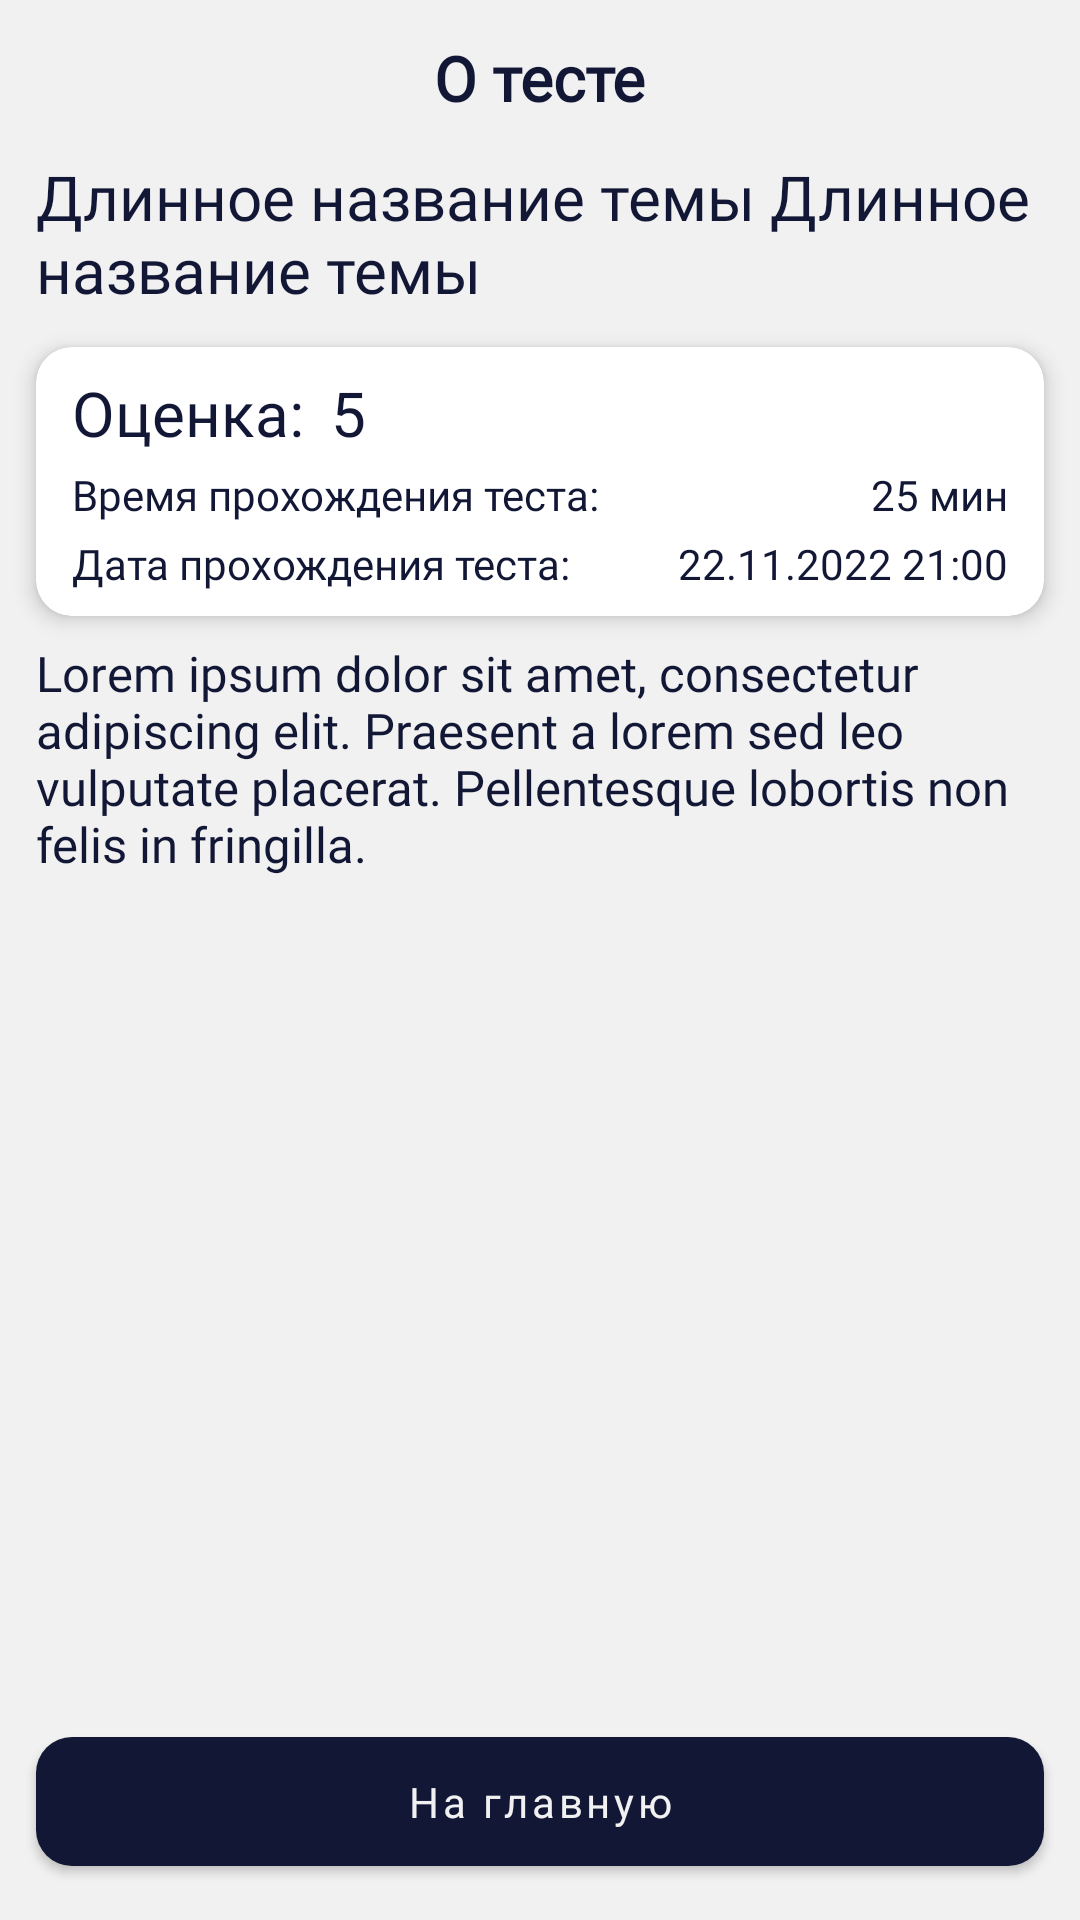

The Android layout XML behind this screen, and the referenced resources:
<!-- AndroidManifest.xml: application theme Theme.CrowTest -->
<!-- res/layout/activity_test_result.xml -->
<?xml version="1.0" encoding="utf-8"?>
<androidx.constraintlayout.widget.ConstraintLayout xmlns:android="http://schemas.android.com/apk/res/android"
    xmlns:app="http://schemas.android.com/apk/res-auto"
    xmlns:tools="http://schemas.android.com/tools"
    android:layout_width="match_parent"
    android:layout_height="match_parent"
    tools:context=".activity.test_result.TestResultActivity">

    <TextView
        android:id="@+id/textView2"
        android:layout_width="wrap_content"
        android:layout_height="wrap_content"
        android:layout_marginTop="12dp"
        android:text="О тесте"
        android:textSize="10pt"
        android:textStyle="bold"
        app:layout_constraintEnd_toEndOf="parent"
        app:layout_constraintStart_toStartOf="parent"
        app:layout_constraintTop_toTopOf="parent" />



    <TextView
        android:id="@+id/txt_details_heading"
        android:layout_marginTop="12dp"
        android:fontFamily="@font/nunito_sans_extralight"
        android:layout_width="0dp"
        android:layout_marginHorizontal="12dp"
        android:layout_height="wrap_content"
        android:text="Длинное название темы Длинное название темы"
        android:textSize="10pt"
        app:layout_constraintEnd_toEndOf="parent"
        app:layout_constraintStart_toStartOf="parent"
        app:layout_constraintTop_toBottomOf="@+id/textView2" />

    <com.google.android.material.card.MaterialCardView
        android:id="@+id/materialCardView5"
        android:layout_width="match_parent"
        android:layout_height="wrap_content"
        android:layout_marginHorizontal="12dp"
        android:layout_marginTop="12dp"
        app:layout_constraintStart_toStartOf="parent"
        app:layout_constraintTop_toBottomOf="@+id/txt_details_heading">

        <com.google.android.material.card.MaterialCardView
            android:id="@+id/materialCardView4"
            android:layout_width="match_parent"
            android:layout_height="wrap_content"
            android:elevation="0dp"
            app:cardElevation="0dp">

            <androidx.constraintlayout.widget.ConstraintLayout
                android:layout_width="match_parent"
                android:layout_height="wrap_content"
                android:paddingHorizontal="12dp"
                android:paddingVertical="8dp">

                <TextView
                    android:id="@+id/textView7"
                    android:layout_width="wrap_content"
                    android:layout_height="wrap_content"
                    android:fontFamily="@font/nunito_sans_extralight"
                    android:text="Оценка: "
                    android:textSize="10pt"
                    app:layout_constraintStart_toStartOf="parent"
                    app:layout_constraintTop_toTopOf="parent" />

                <TextView
                    android:id="@+id/txt_result_mark"
                    android:layout_width="wrap_content"
                    android:layout_height="wrap_content"
                    android:layout_marginStart="4dp"
                    android:fontFamily="@font/nunito_sans_extralight"
                    android:text="5"
                    android:textSize="10pt"
                    app:layout_constraintBottom_toBottomOf="@+id/textView7"
                    app:layout_constraintStart_toEndOf="@+id/textView7"
                    app:layout_constraintTop_toTopOf="@+id/textView7" />

                <TextView
                    android:id="@+id/textView12"
                    style="@style/MyDesignTextView"
                    android:layout_width="wrap_content"
                    android:layout_height="wrap_content"
                    android:layout_marginTop="4dp"
                    android:text="Время прохождения теста: "
                    app:layout_constraintStart_toStartOf="@+id/textView7"
                    app:layout_constraintTop_toBottomOf="@+id/textView7" />

                <TextView
                    android:id="@+id/test_details_txt_time_for_solving"
                    style="@style/MyDesignTextView"
                    android:layout_width="wrap_content"
                    android:layout_height="wrap_content"
                    android:text="25 мин"
                    app:layout_constraintBottom_toBottomOf="@+id/textView12"
                    app:layout_constraintEnd_toEndOf="parent"
                    app:layout_constraintTop_toTopOf="@+id/textView12" />

                <TextView
                    android:id="@+id/textView9"
                    style="@style/MyDesignTextView"
                    android:layout_width="wrap_content"
                    android:layout_height="wrap_content"
                    android:layout_marginTop="4dp"
                    android:layout_marginBottom="8dp"
                    android:text="Дата прохождения теста: "
                    app:layout_constraintStart_toStartOf="@+id/textView12"
                    app:layout_constraintTop_toBottomOf="@+id/textView12" />

                <TextView
                    android:id="@+id/test_details_txt_close_date"
                    style="@style/MyDesignTextView"
                    android:layout_width="wrap_content"
                    android:layout_height="wrap_content"
                    android:text="22.11.2022 21:00"
                    app:layout_constraintBottom_toBottomOf="@+id/textView9"
                    app:layout_constraintEnd_toEndOf="parent"
                    app:layout_constraintTop_toTopOf="@id/textView9"/>

            </androidx.constraintlayout.widget.ConstraintLayout>

        </com.google.android.material.card.MaterialCardView>

    </com.google.android.material.card.MaterialCardView>

    <ScrollView
        android:layout_width="match_parent"
        android:layout_height="match_parent"
        android:layout_marginHorizontal="12dp"
        app:layout_constrainedHeight="true"
        app:layout_constraintBottom_toTopOf="@+id/btn_details_start"
        app:layout_constraintEnd_toEndOf="parent"
        app:layout_constraintStart_toStartOf="parent"
        app:layout_constraintTop_toBottomOf="@+id/materialCardView5">

        <TextView
            android:id="@+id/test_details_txt_description"
            style="@style/MyDesignTextView"
            android:layout_width="wrap_content"
            android:layout_height="wrap_content"
            android:layout_marginTop="8dp"
            android:paddingBottom="48dp"
            android:text="@string/Lorem"
            android:textSize="8pt"
            app:layout_constraintStart_toStartOf="@+id/txt_details_heading"
            app:layout_constraintTop_toBottomOf="@+id/txt_details_heading" />

    </ScrollView>

    <com.google.android.material.button.MaterialButton
        android:id="@+id/btn_details_start"
        android:layout_width="match_parent"
        android:layout_height="wrap_content"
        android:layout_marginHorizontal="12dp"
        android:paddingVertical="12dp"
        android:text="На главную"
        android:textAllCaps="false"
        android:layout_marginBottom="12dp"
        app:cornerRadius="12dp"
        app:layout_constraintBottom_toBottomOf="parent"
        app:layout_constraintEnd_toEndOf="parent"
        app:layout_constraintStart_toStartOf="parent" />


</androidx.constraintlayout.widget.ConstraintLayout>
<!-- resources referenced by this layout -->
<resources>
  <string name="Lorem">Lorem ipsum dolor sit amet, consectetur adipiscing elit. Praesent a lorem sed leo vulputate placerat. Pellentesque lobortis non felis in fringilla.</string>
  <style name="MyDesignTextView" parent="Widget.AppCompat.TextView">
          <item name="fontFamily">@font/nunito_sans</item>
      </style>
  <style name="Theme.CrowTest" parent="Theme.MaterialComponents.DayNight">
          
          <item name="colorPrimary">@color/blue_dark</item>
          <item name="colorPrimaryVariant">@color/blue_dark</item>
          <item name="colorOnPrimary">@color/smoke_white</item>
          
          <item name="colorSecondary">@color/blue_dark</item>
          <item name="colorSecondaryVariant">@color/blue_dark</item>
          <item name="colorOnSecondary">@color/blue_dark</item>
          
          <item name="android:statusBarColor">?attr/colorOnPrimary</item>
          
          <item name="android:forceDarkAllowed" tools:targetApi="q">false</item>
          <item name="fontFamily">@font/nunito_sans_semibold</item>
          <item name="android:textColor">@color/blue_dark</item>
          <item name="android:colorBackground">@color/smoke_white</item>
          <item name="materialCardViewStyle">@style/MyDesignCardView</item>
          <item name="android:windowLightStatusBar" tools:targetApi="m">true</item>
      </style>
  <color name="blue_dark">#121735</color>
  <color name="smoke_white">#F1F1F1</color>
  <style name="MyDesignCardView" parent="Widget.MaterialComponents.CardView">
          <item name="cardBackgroundColor">@color/card_back</item>
          <item name="cardCornerRadius">12dp</item>
          <item name="cardElevation">4dp</item>
      </style>
  <color name="card_back">#FFFFFF</color>
</resources>
